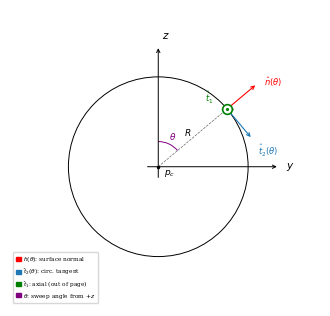

Write the Python code that produced this figure.
import numpy as np
import matplotlib.pyplot as plt
import matplotlib.patches as mpatches
from matplotlib.patches import Arc, Polygon

plt.rcParams.update({
    "font.family": "serif",
    "font.size": 7,
    "axes.linewidth": 0.4,
    "lines.linewidth": 0.6,
})

# ── parameters ────────────────────────────────────────────────────────────────
R         = 1.0
THETA_DEG = 50
THETA     = np.radians(THETA_DEG)
ALEN      = 0.44

cp     = np.array([R * np.sin(THETA), R * np.cos(THETA)])
n_hat  = np.array([ np.sin(THETA),  np.cos(THETA)])
t2_hat = np.array([ np.cos(THETA), -np.sin(THETA)])

# ── figure ────────────────────────────────────────────────────────────────────
fig, ax = plt.subplots(figsize=(4, 8), dpi=300)
ax.set_aspect('equal')
ax.axis('off')

# ── cylinder circle ───────────────────────────────────────────────────────────
ax.add_patch(plt.Circle((0, 0), R, fill=False, color='k', lw=0.7))

# ── helper ────────────────────────────────────────────────────────────────────
def arrow(origin, direction, color):
    tip = origin + ALEN * direction
    ax.annotate('', xy=tip, xytext=origin,
                arrowprops=dict(arrowstyle='->', color=color,
                                lw=0.8, mutation_scale=6))
    return tip

# ── n̂(θ) — red ───────────────────────────────────────────────────────────────
tip_n = arrow(cp, n_hat, 'red')
ax.text(tip_n[0] + 0.07, tip_n[1] + 0.02,
        r'$\hat{n}(\theta)$', color='red', fontsize=6, va='center', ha='left')

# ── t̂₂(θ) — blue ─────────────────────────────────────────────────────────────
tip_t2 = arrow(cp, t2_hat, '#1f77b4')
ax.text(tip_t2[0] + 0.06, tip_t2[1] - 0.03,
        r'$\hat{t}_2(\theta)$', color='#1f77b4', fontsize=6, va='top', ha='left')

# ── t̂₁ — green ⊙ ─────────────────────────────────────────────────────────────
ax.plot(*cp, 'o', ms=7, mfc='white', mec='green', mew=1.2, zorder=5)
ax.plot(*cp, '.', ms=2.5, color='green', zorder=6)
ax.text(cp[0] - 0.20, cp[1] + 0.13,
        r'$\hat{t}_1$', color='green', fontsize=6, va='center', ha='center')

# ── right-angle mark ──────────────────────────────────────────────────────────
sq = 0.052
ax.add_patch(Polygon(
    [cp + sq*t2_hat, cp + sq*t2_hat + sq*n_hat, cp + sq*n_hat],
    closed=False, fill=False, ec='dimgray', lw=0.45))

# ── radius line + R label ─────────────────────────────────────────────────────
ax.plot([0, cp[0]], [0, cp[1]], 'k--', lw=0.5, alpha=0.6)
perp = np.array([-n_hat[1], n_hat[0]])
ax.text(*(cp * 0.5 + 0.09 * perp), r'$R$', fontsize=6.5, ha='center', va='center')

# ── p_c centre ────────────────────────────────────────────────────────────────
ax.plot(0, 0, 'k.', ms=3)
ax.text(0.06, -0.09, r'$p_c$', fontsize=6.5)

# ── θ arc — purple ────────────────────────────────────────────────────────────
arc_r = 0.28
ax.add_patch(Arc((0, 0), 2*arc_r, 2*arc_r, angle=0,
                 theta1=90-THETA_DEG, theta2=90, color='purple', lw=0.7))
mid_mpl = np.radians(90 - THETA_DEG / 2)
lbl_r   = arc_r + 0.10
ax.text(lbl_r * np.cos(mid_mpl), lbl_r * np.sin(mid_mpl),
        r'$\theta$', color='purple', fontsize=6.5, ha='center', va='center')

# ── coordinate axes ───────────────────────────────────────────────────────────
ax_len = 1.35
ap = dict(arrowstyle='->', color='k', lw=0.7, mutation_scale=6)
ax.annotate('', xy=(ax_len, 0),  xytext=(-0.15, 0),  arrowprops=ap)
ax.annotate('', xy=(0, ax_len),  xytext=(0, -0.15),  arrowprops=ap)
ax.text(ax_len + 0.07, 0,         r'$y$', fontsize=7.5, va='center')
ax.text(0.04,          ax_len+0.08, r'$z$', fontsize=7.5)

# ── legend ────────────────────────────────────────────────────────────────────
legend_items = [
    mpatches.Patch(fc='red',      ec='red',      label=r'$\hat{n}(\theta)$: surface normal'),
    mpatches.Patch(fc='#1f77b4',  ec='#1f77b4',  label=r'$\hat{t}_2(\theta)$: circ. tangent'),
    mpatches.Patch(fc='green',    ec='green',    label=r'$\hat{t}_1$: axial (out of page)'),
    mpatches.Patch(fc='purple',   ec='purple',   label=r'$\theta$: sweep angle from $+z$'),
]
ax.legend(handles=legend_items, loc='lower left',
          fontsize=4.2, framealpha=0.9, edgecolor='lightgray',
          borderpad=0.5, labelspacing=0.3, handlelength=0.8, handletextpad=0.4)

ax.set_xlim(-1.65, 1.80)
ax.set_ylim(-1.55, 1.75)

fig.savefig('cylinder_cross_section.pdf', dpi=300)
fig.savefig('cylinder_cross_section.png', dpi=300)
plt.show()
